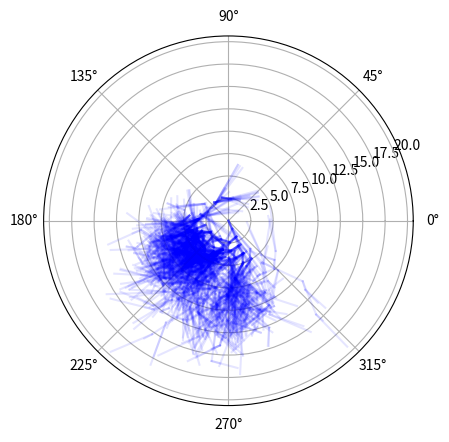

Recreate this plot in Python.
import matplotlib.pyplot as plt
import random
import math

class Node:
    def __init__(self, parent, angle, theta_coord, r_coord, x_coord, y_coord, num_kids, gen):
        self.parent = parent
        self.angle = angle
        self.theta_coord = theta_coord
        self.r_coord = r_coord
        self.x_coord = x_coord
        self.y_coord = y_coord
        self.num_kids = num_kids
        self.next = []
        self.gen = gen

root = Node(None, 0, 0, 0, 0, 0, random.randint(1, 10), 0)
lst = [root]
count = 0

while count < len(lst):
    node = lst[count]
    cur_gen = node.gen + 1
    prev_r = node.r_coord
    prev_theta = node.theta_coord
    prev_x = node.x_coord
    prev_y = node.y_coord
    for i in range(node.num_kids):
        if i == 0 and node.parent == None:
            angle = random.randint(1, 360)
            steps = random.randint(1, 5)
            cur_x = prev_x + steps * math.cos(math.radians(angle))
            cur_y = prev_y + steps * math.sin(math.radians(angle))
            cur_r = math.sqrt(cur_x**2 + cur_y**2)
            cur_theta = math.atan2(cur_y, cur_x)
        elif i == 0:
            angle = random.randint(node.angle - 85, node.angle + 85)
            steps = random.randint(1, 5)
            cur_x = prev_x + steps * math.cos(math.radians(angle))
            cur_y = prev_y + steps * math.sin(math.radians(angle))
            cur_r = math.sqrt(cur_x**2 + cur_y**2)
            cur_theta = math.atan2(cur_y, cur_x)
            r = cur_r
            theta = cur_theta
            for ln in lst:
                if ln not in node.next and cur_gen == ln.gen and math.sqrt((cur_x - ln.x_coord)**2 + (cur_y - ln.y_coord)**2) > 11 - cur_gen:
                    chance = random.randint(0, 9)
                    if chance < cur_gen:
                        angle = random.randint(node.angle - 85, node.angle + 85)
                        steps = random.randint(1, 5)
                        cur_x = prev_x + steps * math.cos(math.radians(angle))
                        cur_y = prev_y + steps * math.sin(math.radians(angle))
                        cur_r = math.sqrt(cur_x**2 + cur_y**2)
                        cur_theta = math.atan2(cur_y, cur_x)
            loop = 0
            while (cur_r != r or cur_theta != theta) and loop < 10:
                r = cur_r
                theta = cur_theta
                for ln in lst:
                    if ln not in node.next and cur_gen == ln.gen and math.sqrt((cur_x - ln.x_coord)**2 + (cur_y - ln.y_coord)**2) > 11 - cur_gen:
                        angle = random.randint(node.angle - 85, node.angle + 85)
                        steps = random.randint(1, 5)
                        cur_x = prev_x + steps * math.cos(math.radians(angle))
                        cur_y = prev_y + steps * math.sin(math.radians(angle))
                        cur_r = math.sqrt(cur_x**2 + cur_y**2)
                        cur_theta = math.atan2(cur_y, cur_x)
                loop += 1
        else:
            angle = random.randint(node.next[0].angle - 5, node.next[0].angle + 5)
            steps = random.randint(1, 5)
            cur_x = prev_x + steps * math.cos(math.radians(angle))
            cur_y = prev_y + steps * math.sin(math.radians(angle))
            cur_r = math.sqrt(cur_x**2 + cur_y**2)
            cur_theta = math.atan2(cur_y, cur_x)
        if cur_gen == 5:
            cur_node = Node(node, angle, cur_theta, cur_r, cur_x, cur_y, 0, cur_gen)
        elif cur_r > 5:
            cur_node = Node(node, angle, cur_theta, cur_r, cur_x, cur_y, 2, cur_gen)
        else:
            cur_node = Node(node, angle, cur_theta, cur_r, cur_x, cur_y, random.randint(1, 10), cur_gen)
        node.next.append(cur_node)
        lst.append(cur_node)
    for kid in node.next:
        plt.polar([node.theta_coord, kid.theta_coord], [node.r_coord, kid.r_coord], color=(0, 0, 1, 0.1))
    count += 1

plt.show()
